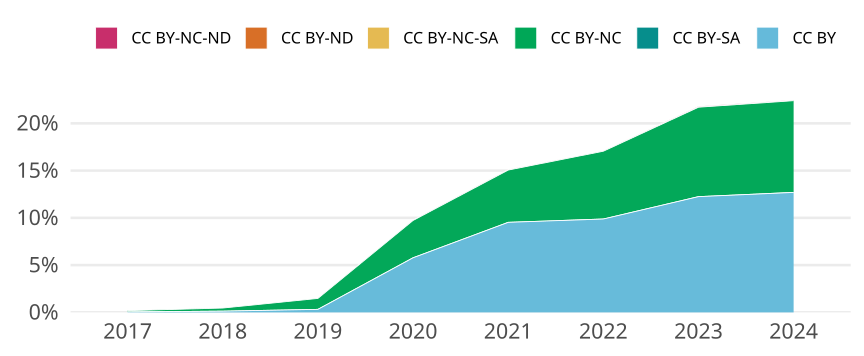

Data behind this chart, as committed beside it:
cr_year, cc, cc_total, jn_all, prop
2017, CC BY, 30, 58821, 5.100219309430305e-4
2017, CC BY-SA, 0, NA, 0
2017, CC BY-NC, 79, 58821, 0.001343
2017, CC BY-NC-SA, 0, NA, 0
2017, CC BY-ND, 0, NA, 0
2017, CC BY-NC-ND, 6, 58821, 1.0200438618860611e-4
2018, CC BY, 76, 58694, 0.001295
2018, CC BY-SA, 0, NA, 0
2018, CC BY-NC, 193, 58694, 0.003288
2018, CC BY-NC-SA, 0, NA, 0
2018, CC BY-ND, 0, NA, 0
2018, CC BY-NC-ND, 7, 58694, 1.1926261628105087e-4
2019, CC BY, 186, 58292, 0.003191
2019, CC BY-SA, 0, NA, 0
2019, CC BY-NC, 676, 58292, 0.0116
2019, CC BY-NC-SA, 0, NA, 0
2019, CC BY-ND, 0, NA, 0
2019, CC BY-NC-ND, 5, 58292, 8.577506347354697e-5
2020, CC BY, 3791, 65628, 0.05776
2020, CC BY-SA, 0, NA, 0
2020, CC BY-NC, 2593, 65628, 0.03951
2020, CC BY-NC-SA, 0, NA, 0
2020, CC BY-ND, 0, NA, 0
2020, CC BY-NC-ND, 17, 65628, 2.590357774120802e-4
2021, CC BY, 6102, 64053, 0.09526
2021, CC BY-SA, 0, NA, 0
2021, CC BY-NC, 3542, 64053, 0.0553
2021, CC BY-NC-SA, 0, NA, 0
2021, CC BY-ND, 0, NA, 0
2021, CC BY-NC-ND, 34, 64053, 5.308104226187688e-4
2022, CC BY, 6227, 63033, 0.09879
2022, CC BY-SA, 0, NA, 0
2022, CC BY-NC, 4522, 63033, 0.07174
2022, CC BY-NC-SA, 1, 63033, 1.586470578903114e-5
2022, CC BY-ND, 0, NA, 0
2022, CC BY-NC-ND, 17, 63033, 2.696999984135294e-4
2023, CC BY, 7298, 59590, 0.1225
2023, CC BY-SA, 0, NA, 0
2023, CC BY-NC, 5637, 59590, 0.0946
2023, CC BY-NC-SA, 2, 59590, 3.356267830172848e-5
2023, CC BY-ND, 0, NA, 0
2023, CC BY-NC-ND, 54, 59590, 9.061923141466689e-4
2024, CC BY, 1193, 9398, 0.1269
2024, CC BY-SA, 0, NA, 0
2024, CC BY-NC, 912, 9398, 0.09704
2024, CC BY-NC-SA, 0, NA, 0
2024, CC BY-ND, 0, NA, 0
2024, CC BY-NC-ND, 6, 9398, 6.38433709299851e-4
